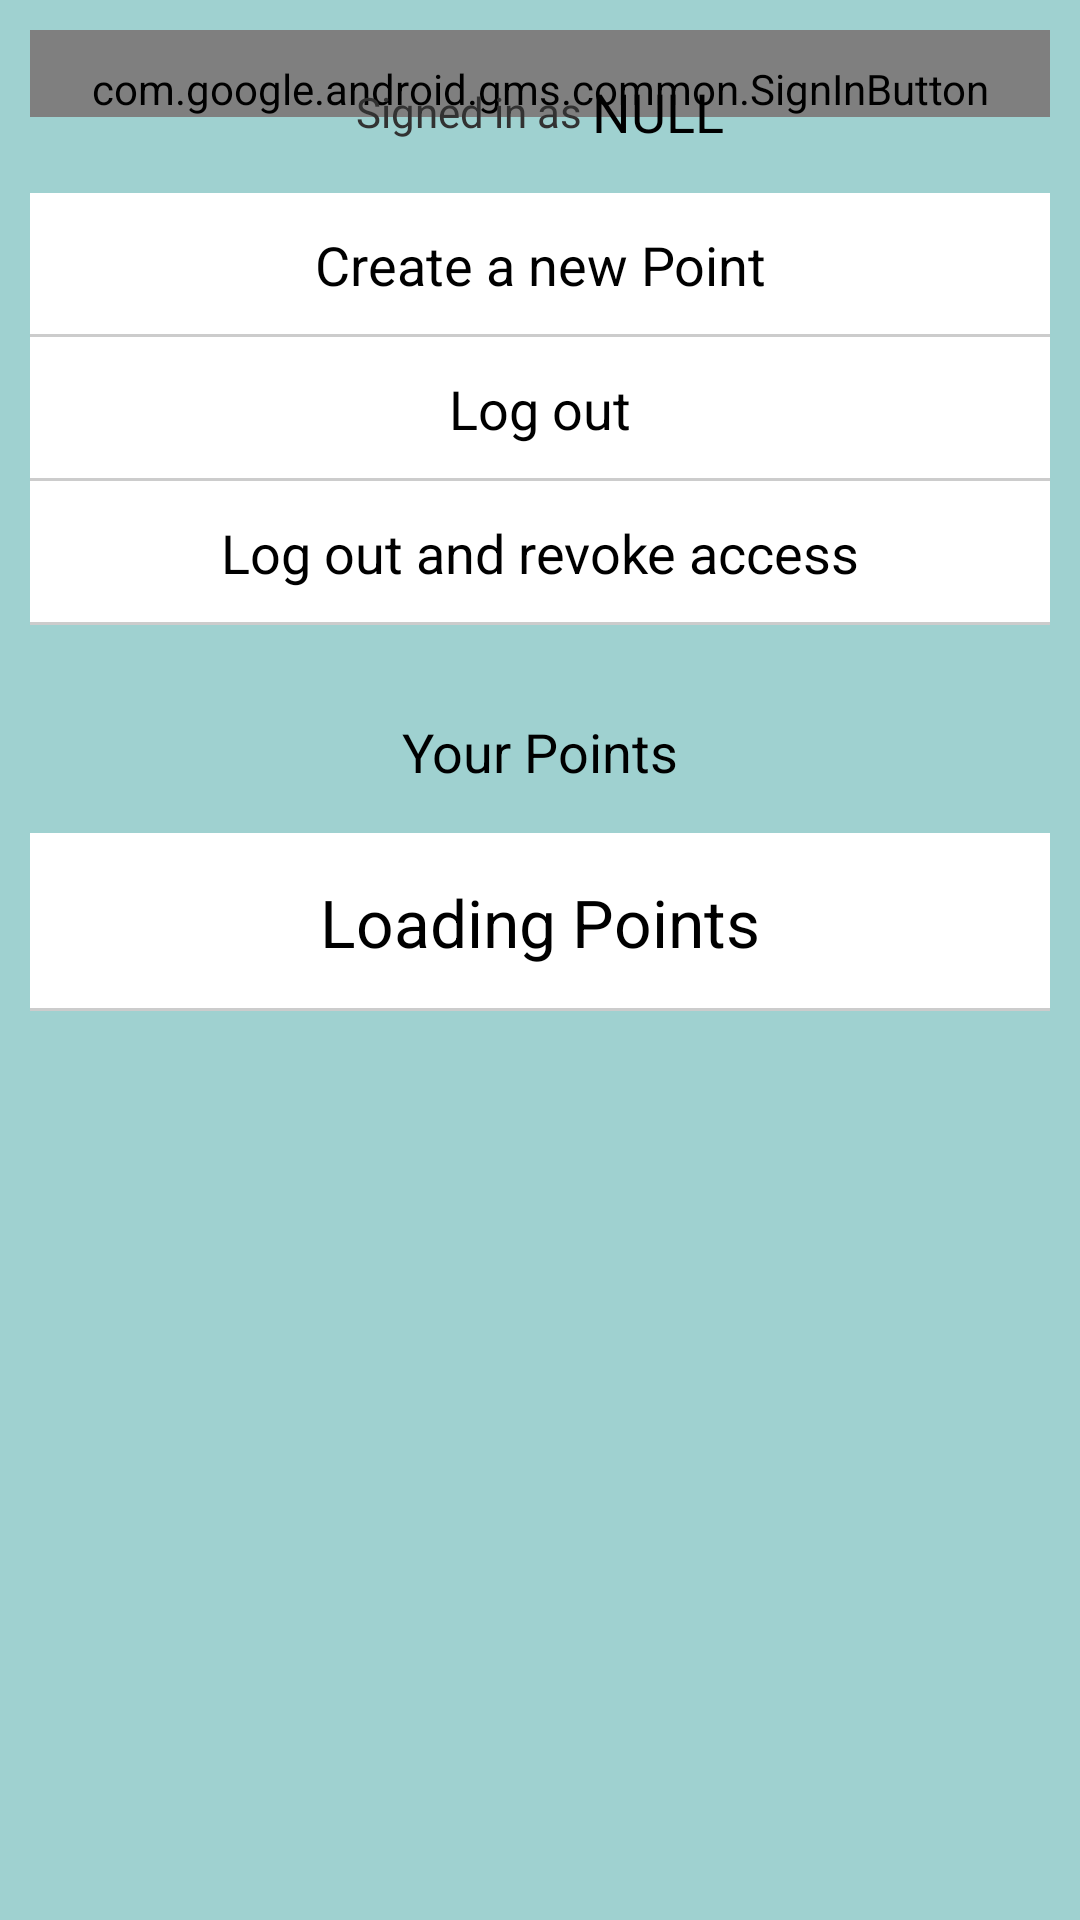

Here is an Android app screen rendered from its layout file. Give the layout XML and the strings, colors and styles it references.
<!-- AndroidManifest.xml: application theme PoiAppTheme -->
<!-- res/layout/fragment_account.xml -->
<?xml version="1.0" encoding="utf-8"?>
<RelativeLayout xmlns:android="http://schemas.android.com/apk/res/android"
    android:id="@+id/accountBase"
    android:layout_width="match_parent"
    android:layout_height="match_parent"
    android:background="@drawable/background"
    android:orientation="vertical"
    >
    
    <LinearLayout
        android:layout_width="match_parent"
        android:layout_height="wrap_content"
        android:orientation="vertical"
        android:padding="10dp" >
         <com.google.android.gms.common.SignInButton
        android:id="@+id/sign_in_button"
        android:layout_width="match_parent"
        android:layout_height="wrap_content"
        android:layout_below="@+id/signInInfo"
        android:paddingTop="10dp" />   
    </LinearLayout>

    <ScrollView
        android:id="@+id/loggedin"
        android:layout_width="match_parent"
        android:layout_height="match_parent"
        android:layout_alignParentLeft="true"
        android:layout_alignParentTop="true"
        android:orientation="vertical" >

        <LinearLayout
            android:layout_width="match_parent"
            android:layout_height="wrap_content"
            android:orientation="vertical"
            android:padding="10dp" >

            <RelativeLayout
                android:layout_width="match_parent"
                android:layout_height="wrap_content"
                android:background="@drawable/list_topper"
                android:padding="15dp" >

                <RelativeLayout
                    android:layout_width="wrap_content"
                    android:layout_height="wrap_content"
                    android:layout_centerHorizontal="true"
                    android:layout_centerVertical="true"
                    android:orientation="horizontal" >

                    <TextView
                        android:id="@+id/textViewsignedinas"
                        android:layout_width="wrap_content"
                        android:layout_height="wrap_content"
                        android:layout_alignParentLeft="true"
                        android:layout_centerVertical="true"
                        android:text="@string/signed_in_as_"
                        android:textAppearance="?android:attr/textAppearanceSmall" />

                    <TextView
                        android:id="@+id/textViewUserName"
                        android:layout_width="wrap_content"
                        android:layout_height="wrap_content"
                        android:layout_centerVertical="true"
                        android:layout_toRightOf="@+id/textViewsignedinas"
                        android:text="NULL"
                        android:textAppearance="?android:attr/textAppearanceMedium" />
                </RelativeLayout>
            </RelativeLayout>

            <Button
                android:id="@+id/buttonCreatePoint"
                android:layout_width="match_parent"
                android:layout_height="wrap_content"
                android:background="@drawable/homenearbyselector"
                android:text="Create a new Point" />

            <Button
                android:id="@+id/buttonLogout"
                android:layout_width="match_parent"
                android:layout_height="wrap_content"
                android:background="@drawable/homenearbyselector"
                android:text="Log out" />
            
             <Button
                android:id="@+id/buttonRevoke"
                android:layout_width="match_parent"
                android:layout_height="wrap_content"
                android:background="@drawable/homenearbyselector"
                android:text="Log out and revoke access" />

            <LinearLayout
                android:layout_width="match_parent"
                android:layout_height="wrap_content"
                android:orientation="vertical"
                android:paddingTop="15dp" >

                <RelativeLayout
                    android:layout_width="match_parent"
                    android:layout_height="wrap_content"
                    android:background="@drawable/list_topper"
                    android:padding="15dp" >

                    <TextView
                        android:layout_width="wrap_content"
                        android:layout_height="wrap_content"
                        android:layout_centerHorizontal="true"
                        android:layout_centerVertical="true"
                        android:text="Your Points"
                        android:textAppearance="?android:attr/textAppearanceMedium" />
                </RelativeLayout>

                <LinearLayout
                    android:id="@+id/yourPointsList"
                    android:layout_width="match_parent"
                    android:layout_height="wrap_content"
                    android:orientation="vertical" >

                    <RelativeLayout
                        android:layout_width="match_parent"
                        android:layout_height="wrap_content"
                        android:background="@drawable/homelistback"
                        android:padding="15dp" >

                        <TextView
                            android:id="@+id/textView2"
                            android:layout_width="wrap_content"
                            android:layout_height="wrap_content"
                            android:layout_alignParentTop="true"
                            android:layout_centerHorizontal="true"
                            android:text="Loading Points"
                            android:textAppearance="?android:attr/textAppearanceLarge" />
                    </RelativeLayout>
                </LinearLayout>
            </LinearLayout>
        </LinearLayout>
    </ScrollView>

</RelativeLayout>
<!-- resources referenced by this layout -->
<resources>
  <!-- drawable background (drawable) -->
  <?xml version="1.0" encoding="utf-8"?>
      
  <color xmlns:android="http://schemas.android.com/apk/res/android" 
      android:color="@color/light_blue"/>
  <!-- drawable homenearbyselector (drawable) -->
  <?xml version="1.0" encoding="utf-8"?>
  <selector xmlns:android="http://schemas.android.com/apk/res/android" >
      <item android:state_pressed="true" android:drawable="@drawable/poi_selected"></item>
  	<item android:drawable="@drawable/homelistback"></item>
  </selector>
  <string name="signed_in_as_">"Signed in as "</string>
  <style name="PoiAppTheme" parent="@style/_PoiAppTheme" />
  <color name="light_blue">#9FD1D0</color>
  <color name="grey">#ccc</color>
  <!-- drawable poi_selected (drawable) -->
  <?xml version="1.0" encoding="utf-8"?>
  <color xmlns:android="http://schemas.android.com/apk/res/android" android:color="@color/poi_orange">
  
  </color>
  <color name="poi_orange">#DF4F4F</color>
  <style name="AppTheme" parent="AppBaseTheme">
          
  		<item name="android:activatedBackgroundIndicator">@drawable/drawer_list_selector</item>
      	<item name="android:actionBarStyle">@style/MyActionBar</item>
      	<item name="android:actionMenuTextColor">@android:color/white</item>
      </style>
  <style name="AutoCompleteTextViewPoiAppTheme" parent="android:Widget.Holo.Light.AutoCompleteTextView">
        <item name="android:dropDownSelector">@drawable/poiapptheme_list_selector_holo_light</item>
  	    <item name="android:background">@drawable/poiapptheme_edit_text_holo_light</item>
    </style>
  <style name="ButtonPoiAppTheme" parent="android:Widget.Holo.Light.Button">
  	  <item name="android:background">@drawable/poiapptheme_btn_default_holo_light</item>
    </style>
  <style name="ImageButtonPoiAppTheme" parent="android:Widget.Holo.Light.ImageButton">
  	  <item name="android:background">@drawable/poiapptheme_btn_default_holo_light</item>
    </style>
  <style name="SpinnerPoiAppTheme" parent="android:Widget.Holo.Light.Spinner">
        <item name="android:background">@drawable/poiapptheme_spinner_background_holo_light</item>
        <item name="android:dropDownSelector">@drawable/poiapptheme_list_selector_holo_light</item>
    </style>
  <style name="ProgressBarPoiAppTheme" parent="android:Widget.Holo.Light.ProgressBar.Horizontal">
        <item name="android:progressDrawable">@drawable/poiapptheme_progress_horizontal_holo_light</item>
        <item name="android:indeterminateDrawable">@drawable/poiapptheme_progress_indeterminate_horizontal_holo_light</item>
    </style>
  <style name="TogglePoiAppTheme" parent="android:Widget.Holo.Light.Button.Toggle">
        <item name="android:background">@drawable/poiapptheme_btn_toggle_holo_light</item>
    </style>
  <style name="AppBaseTheme" parent="android:Theme.Holo.Light">
          
      </style>
  <!-- drawable drawer_list_selector (drawable) -->
  <?xml version="1.0" encoding="utf-8"?>
  <selector xmlns:android="http://schemas.android.com/apk/res/android">
      
      <item android:drawable="@color/selected" android:state_activated="true"/>
  </selector>
  <style name="MyActionBar" parent="@android:style/Widget.ActionBar">
          <item name="android:background">@color/poi_orange</item>
          <item name="android:titleTextStyle">@style/MyActionBarTitleText</item>
      </style>
  <color name="selected">#CCC</color>
  <style name="MyActionBarTitleText" parent="@android:style/TextAppearance.Holo.Widget.ActionBar.Title">
          <item name="android:textColor">@android:color/white</item>
      </style>
  <!-- drawable poiapptheme_list_selector_background_transition_holo_light (drawable) -->
  <?xml version="1.0" encoding="utf-8"?>
  <transition xmlns:android="http://schemas.android.com/apk/res/android">
      <item android:drawable="@drawable/poiapptheme_list_pressed_holo_light"  />
      <item android:drawable="@drawable/poiapptheme_list_longpressed_holo"  />
  </transition>
</resources>
